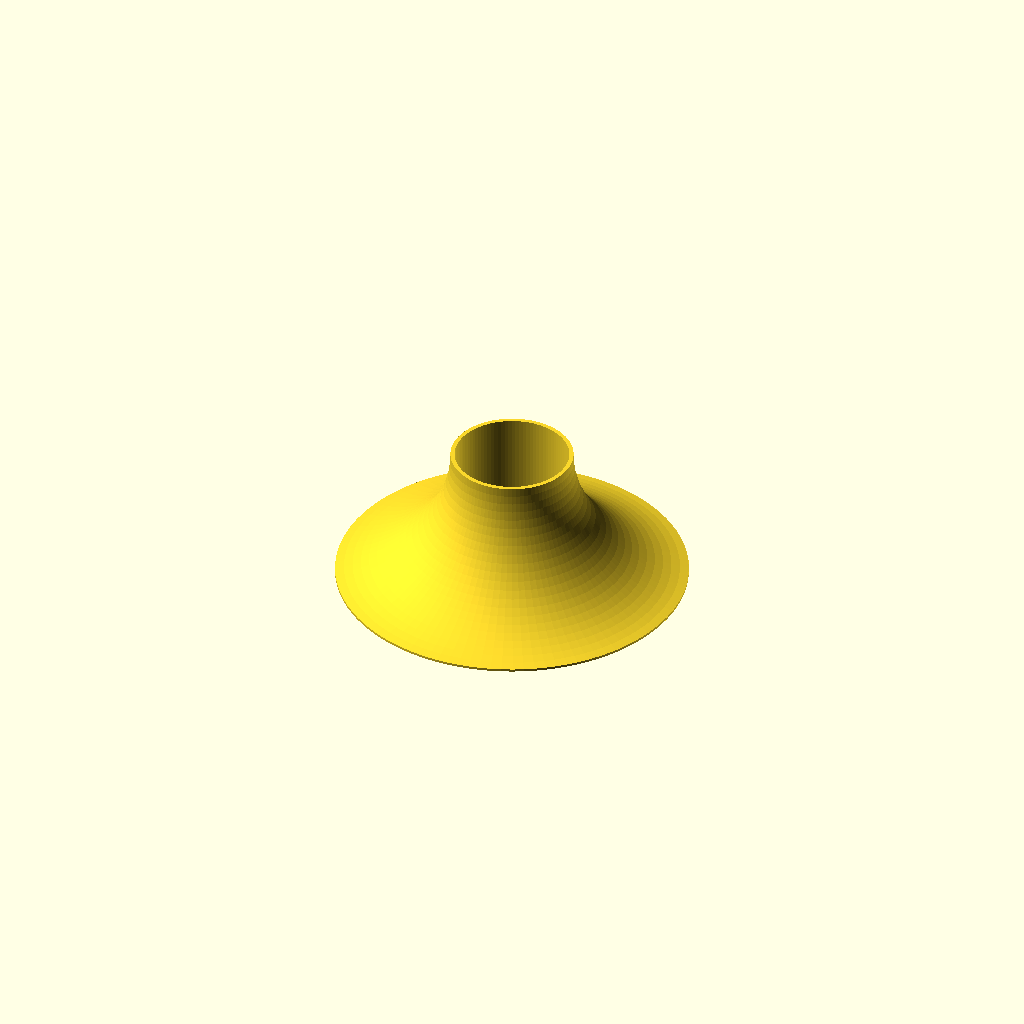
Cell 1 — every parameter at its default value.
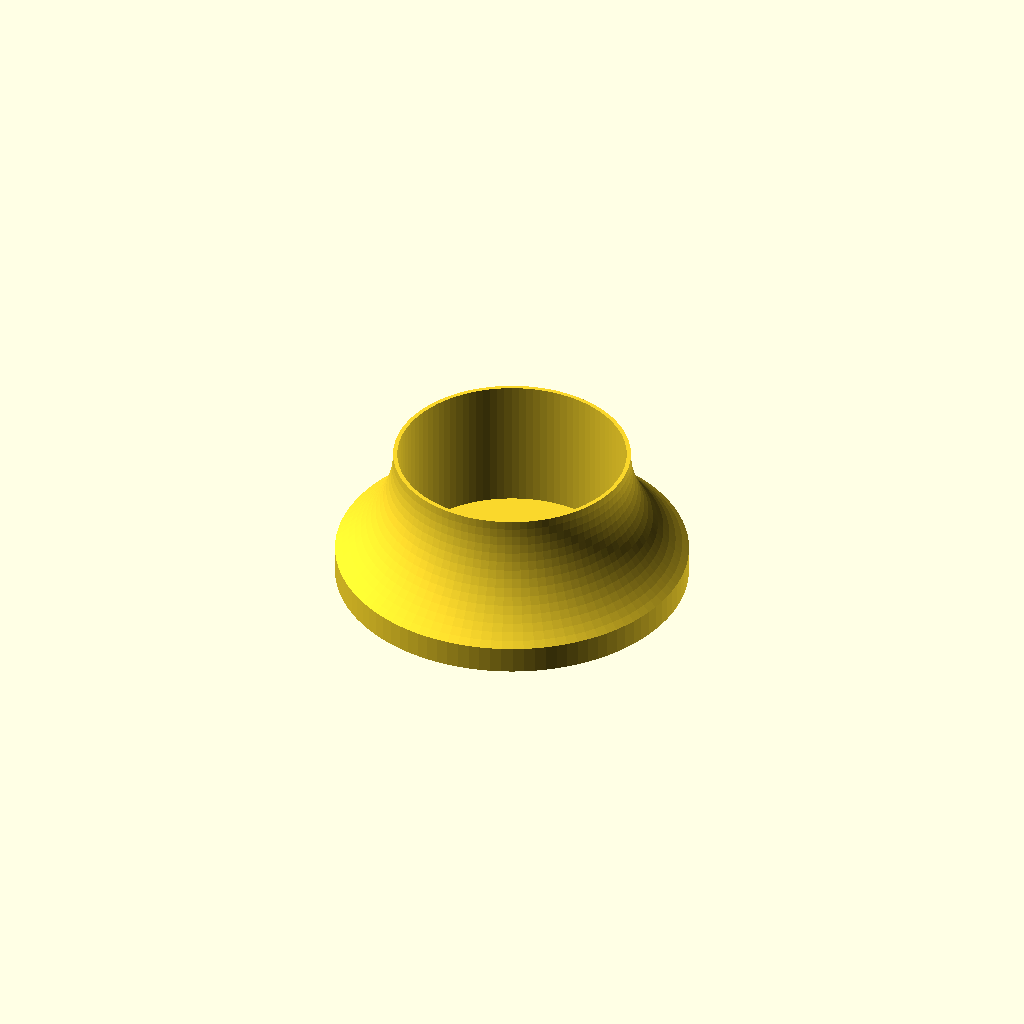
Cell 2: vial_diameter = 32.4 (everything else at default).
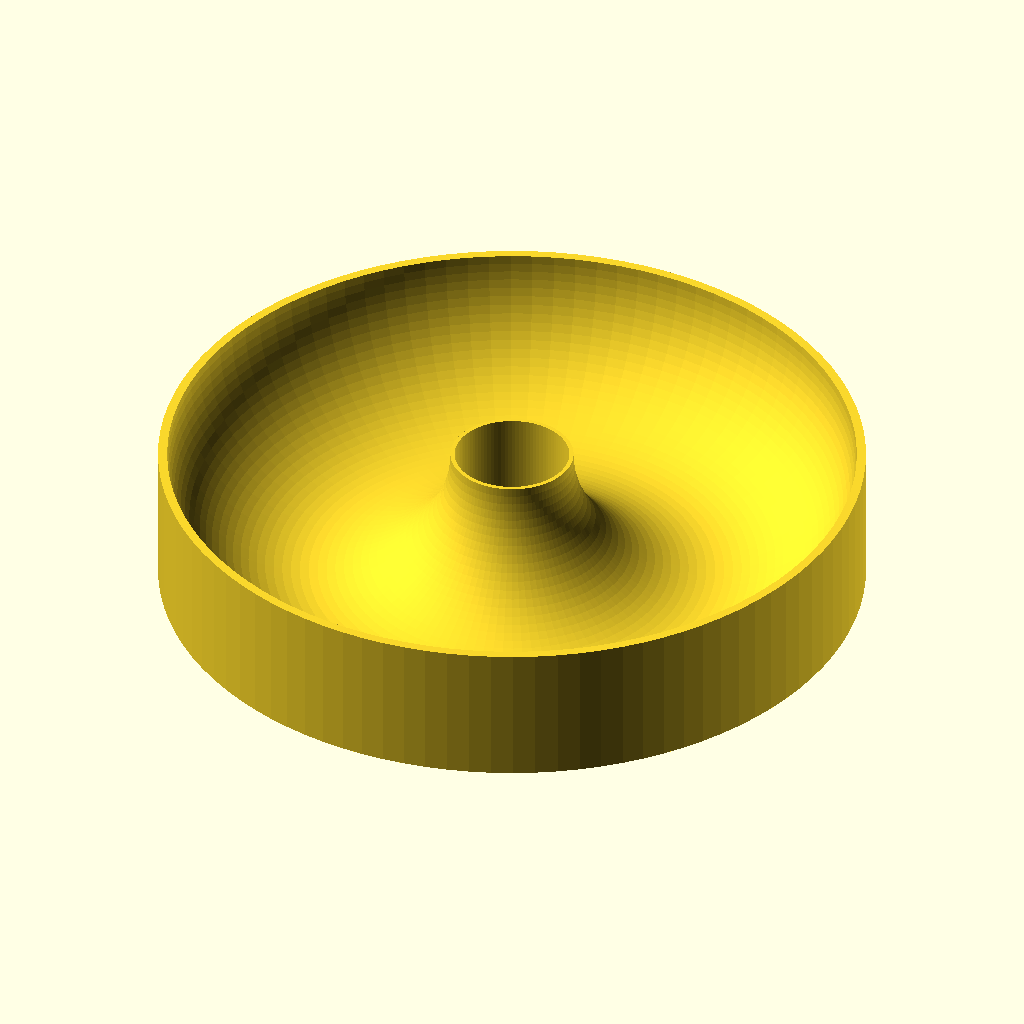
Cell 3: the same model with flange_diameter = 100.
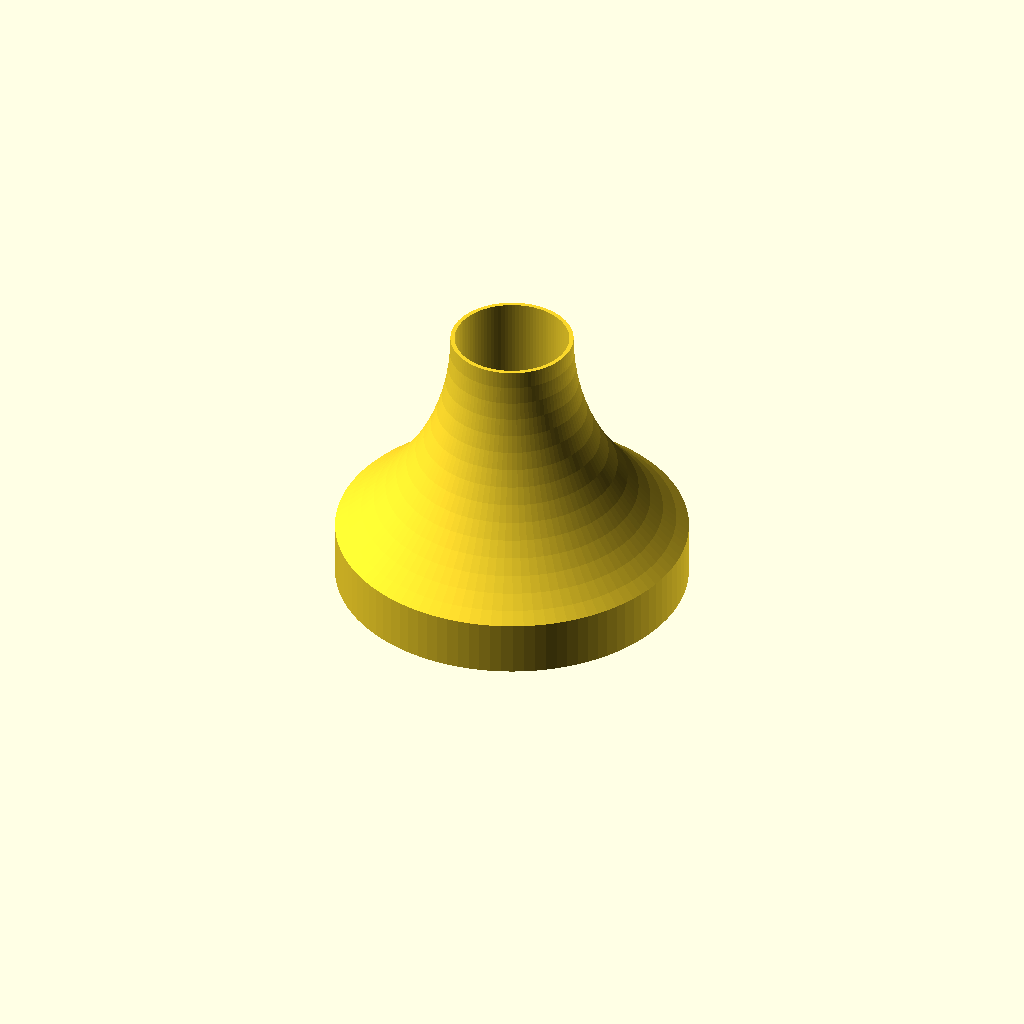
Cell 4: flange_height = 40 (everything else at default).
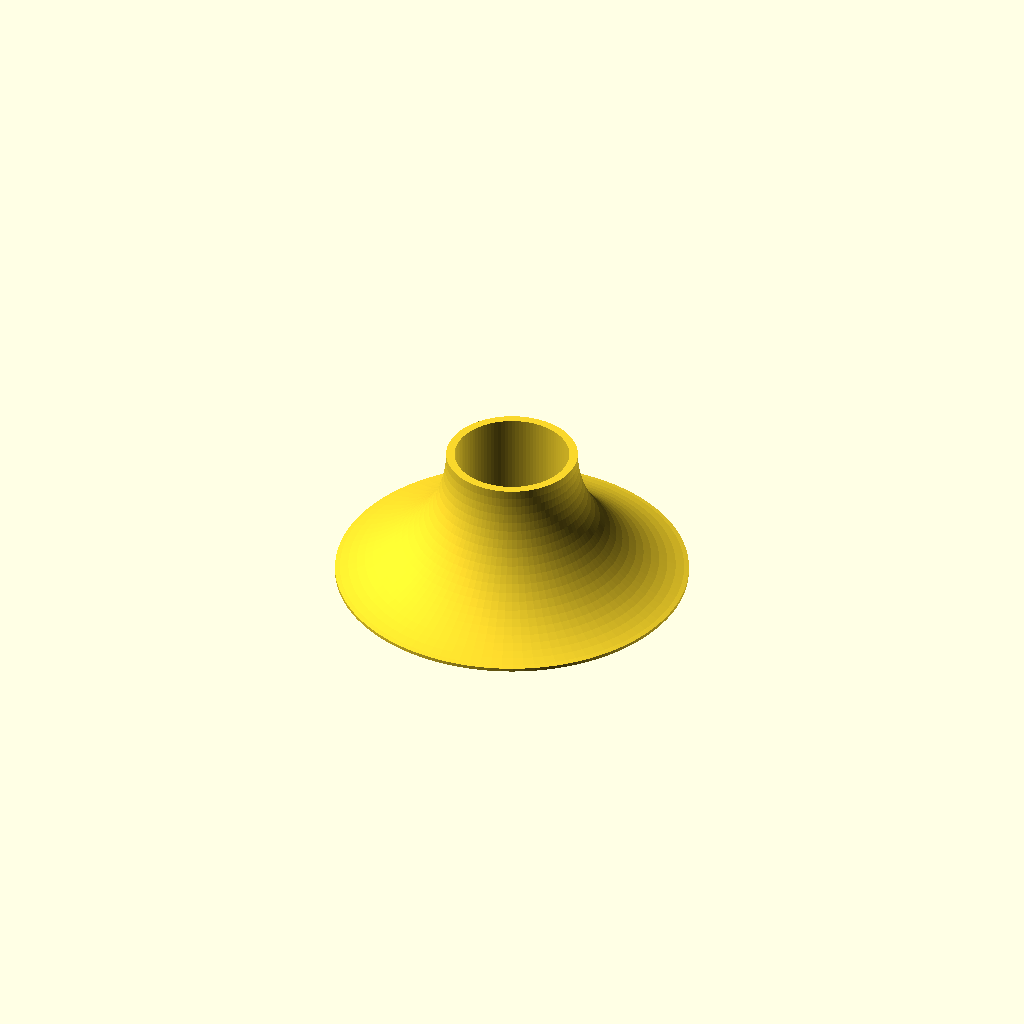
Cell 5 — wall_thickness set to 1.2, the other parameters unchanged.
All cells are drawn from one camera (rotation 55°, 0°, 25°, orthographic, colour scheme Cornfield), so only the parameter changes between them.
The OpenSCAD source (inputs/thingiverse/files/thing-2841126/files/ink-vial-flange.scad):
vial_diameter   = 16.2;
flange_diameter = 50;
flange_height   = 20;
wall_thickness  = 0.6;

vial_radius = vial_diameter / 2;
flange_radius = flange_diameter / 2;

rotate_extrude($fn=100) {
difference() {
    square(size=[flange_radius, flange_height]);
    union() {
        translate([wall_thickness + vial_radius + flange_height, flange_height])
            circle(r=flange_height);
        translate([0,1]) square(size=[vial_radius, 50]);
    };
}
}
Parameter table extracted from the source (name, type, default, range or options):
vial_diameter: number, default 16.2
flange_diameter: number, default 50
flange_height: number, default 20
wall_thickness: number, default 0.6
